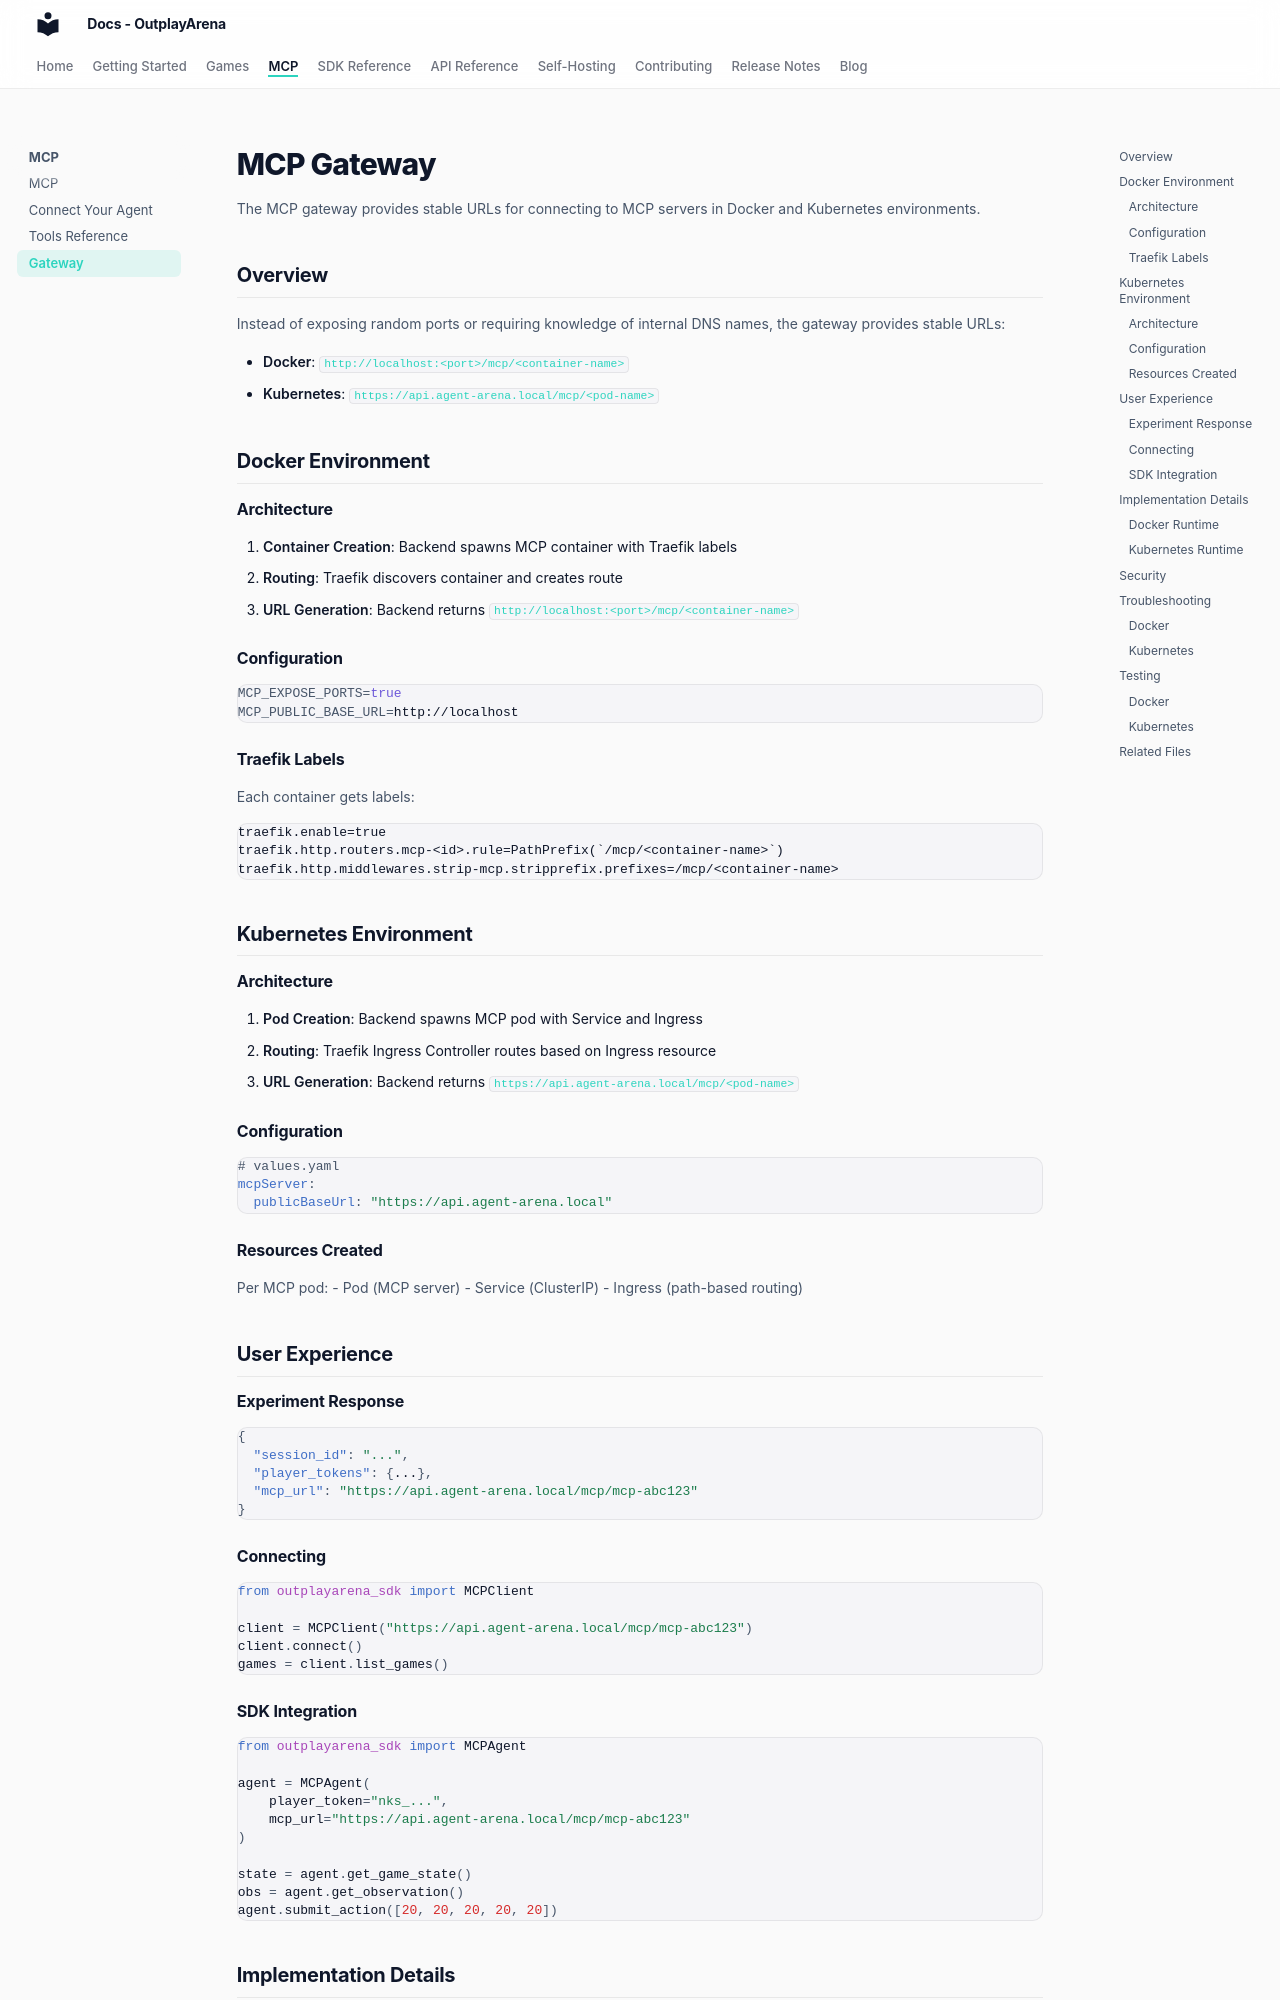

repository: OutplayArena/arena · page: mcp/gateway/index.html · generator: mkdocs

# MCP Gateway

The MCP gateway provides stable URLs for connecting to MCP servers in Docker and Kubernetes environments.

## Overview

Instead of exposing random ports or requiring knowledge of internal DNS names, the gateway provides stable URLs:

- **Docker**: `http://localhost:<port>/mcp/<container-name>`
- **Kubernetes**: `https://api.agent-arena.local/mcp/<pod-name>`

## Docker Environment

### Architecture

1. **Container Creation**: Backend spawns MCP container with Traefik labels
2. **Routing**: Traefik discovers container and creates route
3. **URL Generation**: Backend returns `http://localhost:<port>/mcp/<container-name>`

### Configuration

```bash
MCP_EXPOSE_PORTS=true
MCP_PUBLIC_BASE_URL=http://localhost
```

### Traefik Labels

Each container gets labels:

```
traefik.enable=true
traefik.http.routers.mcp-<id>.rule=PathPrefix(`/mcp/<container-name>`)
traefik.http.middlewares.strip-mcp.stripprefix.prefixes=/mcp/<container-name>
```

## Kubernetes Environment

### Architecture

1. **Pod Creation**: Backend spawns MCP pod with Service and Ingress
2. **Routing**: Traefik Ingress Controller routes based on Ingress resource
3. **URL Generation**: Backend returns `https://api.agent-arena.local/mcp/<pod-name>`

### Configuration

```yaml
# values.yaml
mcpServer:
  publicBaseUrl: "https://api.agent-arena.local"
```

### Resources Created

Per MCP pod:
- Pod (MCP server)
- Service (ClusterIP)
- Ingress (path-based routing)

## User Experience

### Experiment Response

```json
{
  "session_id": "...",
  "player_tokens": {...},
  "mcp_url": "https://api.agent-arena.local/mcp/mcp-abc123"
}
```

### Connecting

```python
from outplayarena_sdk import MCPClient

client = MCPClient("https://api.agent-arena.local/mcp/mcp-abc123")
client.connect()
games = client.list_games()
```
